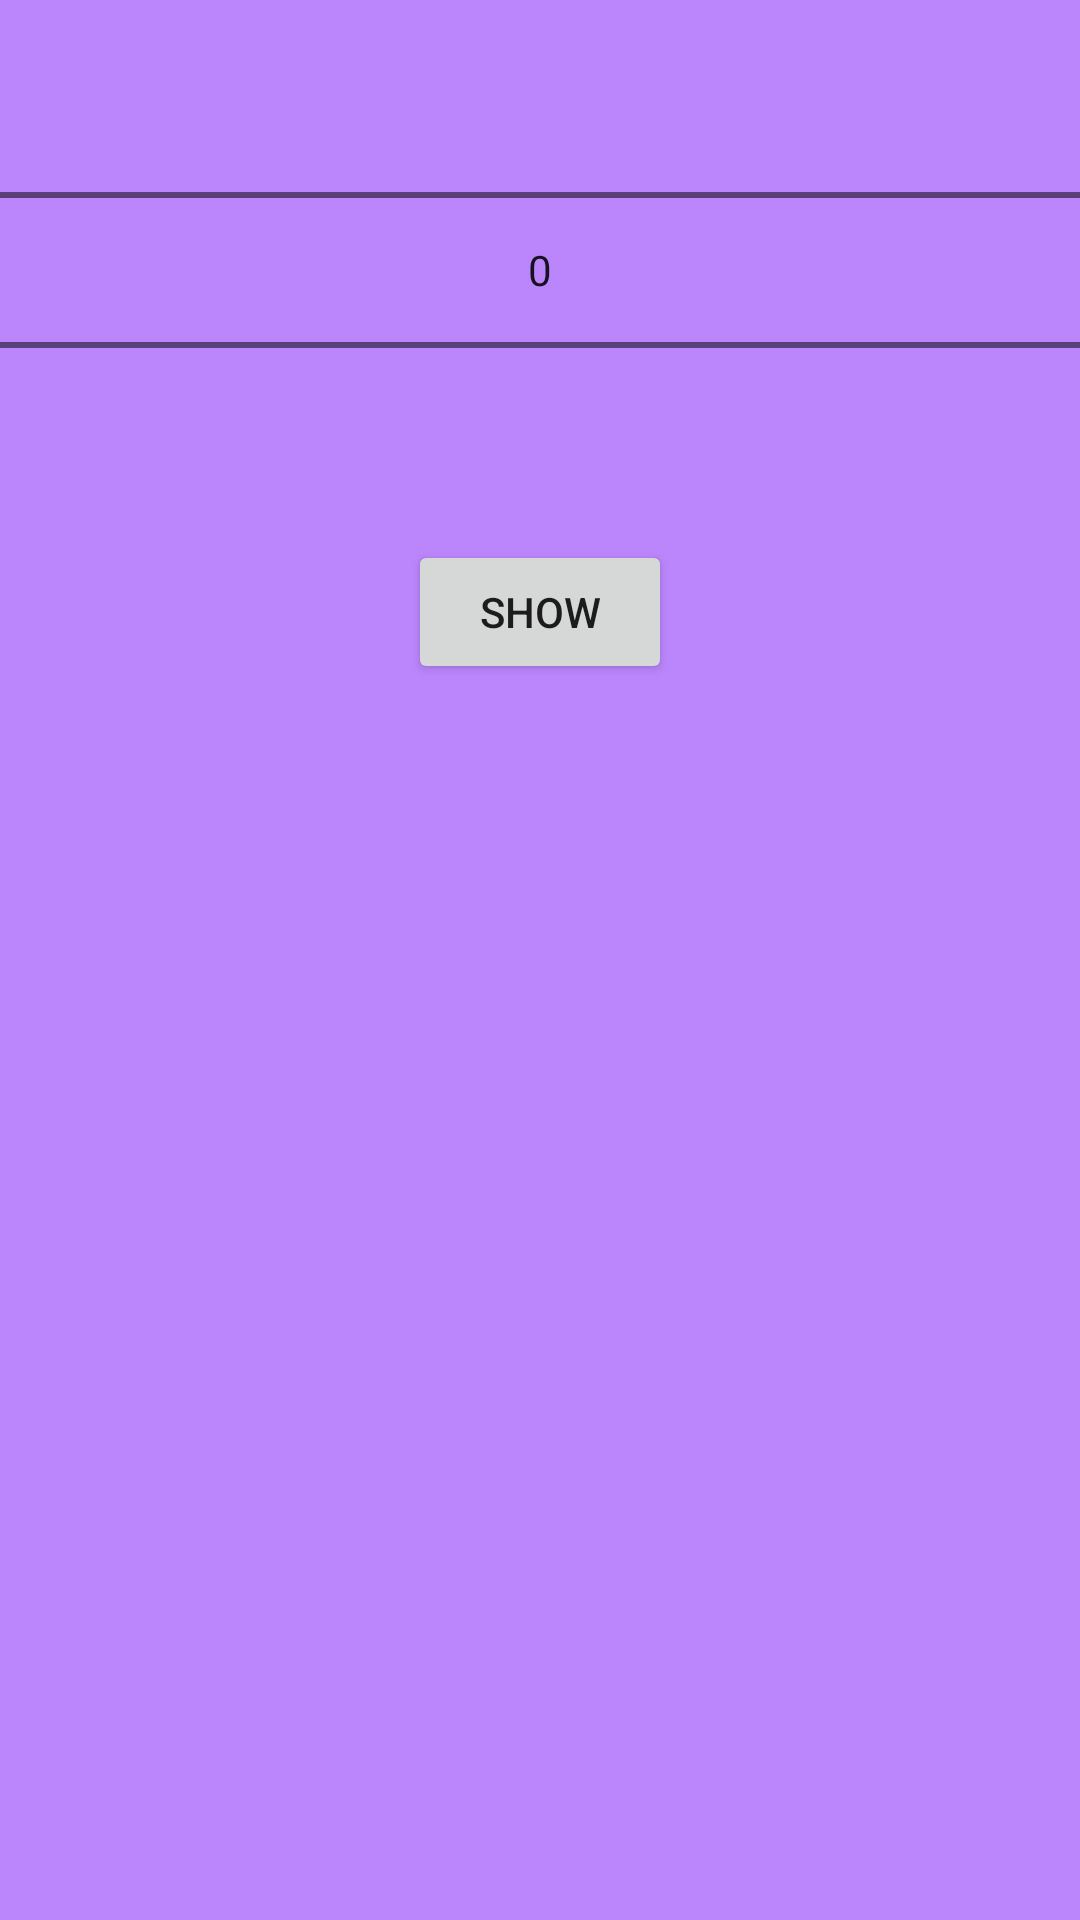

Reconstruct the res/layout file that produces this screen, plus the resources it refers to.
<!-- AndroidManifest.xml: application theme Theme.SportexField -->
<!-- res/layout/activity_main.xml -->
<?xml version="1.0" encoding="utf-8"?>
<androidx.appcompat.widget.LinearLayoutCompat xmlns:android="http://schemas.android.com/apk/res/android"
    xmlns:app="http://schemas.android.com/apk/res-auto"
    xmlns:tools="http://schemas.android.com/tools"
    android:layout_width="match_parent"
    android:layout_height="match_parent"
    android:orientation="vertical"
    android:background="@color/purple_200"
    tools:context=".MainActivity">


    <NumberPicker
        android:id="@+id/picker"
        android:layout_width="match_parent"
        android:layout_height="wrap_content" />

    <Button
        android:id="@+id/btn_show"
        android:layout_width="wrap_content"
        android:layout_height="wrap_content"
        android:text="show"
        android:layout_gravity="center"/>

</androidx.appcompat.widget.LinearLayoutCompat>
<!-- resources referenced by this layout -->
<resources>
  <color name="purple_200">#FFBB86FC</color>
  <style name="Theme.SportexField" parent="Theme.MaterialComponents.DayNight.NoActionBar">
          
          <item name="colorPrimary">@color/purple_500</item>
          <item name="colorPrimaryVariant">@color/purple_700</item>
          <item name="colorOnPrimary">@color/white</item>
          
          <item name="colorSecondary">@color/teal_200</item>
          <item name="colorSecondaryVariant">@color/teal_700</item>
          <item name="colorOnSecondary">@color/black</item>
          
          <item name="android:statusBarColor">?attr/colorPrimaryVariant</item>
          
      </style>
  <color name="purple_500">#FF6200EE</color>
  <color name="purple_700">#FF3700B3</color>
  <color name="white">#FFFFFFFF</color>
  <color name="teal_200">#FF03DAC5</color>
  <color name="teal_700">#FF018786</color>
  <color name="black">#FF000000</color>
</resources>
